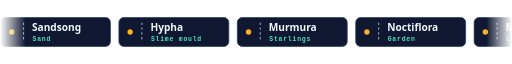
t = 0.00 s
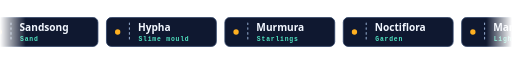
t = 1.67 s
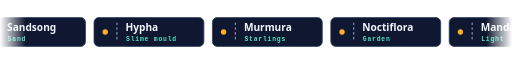
t = 3.33 s
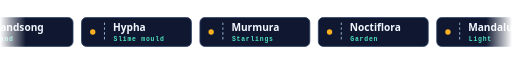
t = 5.00 s
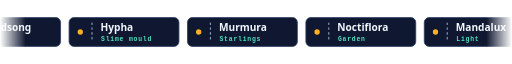
t = 6.67 s
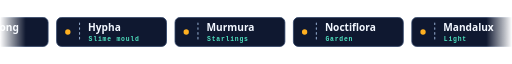
t = 8.33 s

The animated SVG that drew these frames (rendered in a browser with its animation timeline set to each time). Animation: 1 CSS @keyframes rule; frames cover the first 8.33 s, repeats indefinitely.

<svg xmlns="http://www.w3.org/2000/svg" viewBox="0 0 960 60" width="960" height="60" role="img" aria-label="Six live demos: Sandsong, Hypha, Murmura, Noctiflora, Mandalux, Epichord.">
  <title>Creative web lab projects</title>
  <defs>
    <linearGradient id="fade" x1="0" y1="0" x2="1" y2="0"><stop offset="0" stop-color="#000"/><stop offset="0.05" stop-color="#fff"/><stop offset="0.95" stop-color="#fff"/><stop offset="1" stop-color="#000"/></linearGradient>
    <mask id="edge"><rect width="960" height="60" fill="url(#fade)"/></mask>
    <style>
      .m { font-family: ui-monospace, SFMono-Regular, "Cascadia Mono", Menlo, Consolas, monospace; }
      .s { font-family: system-ui, "Segoe UI", "Helvetica Neue", Arial, sans-serif; }
      .run { animation: run 95s linear infinite; }
      @keyframes run { to { transform: translateX(-1332px); } }
      @media (prefers-reduced-motion: reduce) { .run { animation: none; } }
    </style>
  </defs>
  <g mask="url(#edge)"><g class="run">
      <g transform="translate(0 0)">
        <rect x="1" y="3" width="206" height="54" rx="9" fill="#0F1830" stroke="#2A3E63" stroke-width="1.5"/>
        <line x1="44" y1="13" x2="44" y2="47" stroke="#8FA6C8" stroke-width="2" stroke-dasharray="3 6" stroke-linecap="round"/>
        <circle cx="22" cy="30.0" r="5" fill="#FFB020"/>
        <text class="s" x="60" y="29" font-size="19" font-weight="800" fill="#F2F7FF">Sandsong</text>
        <text class="m" x="61" y="46" font-size="12" font-weight="700" letter-spacing="1.5" fill="#4FE3C1">Sand</text>
      </g><g transform="translate(222 0)">
        <rect x="1" y="3" width="206" height="54" rx="9" fill="#0F1830" stroke="#2A3E63" stroke-width="1.5"/>
        <line x1="44" y1="13" x2="44" y2="47" stroke="#8FA6C8" stroke-width="2" stroke-dasharray="3 6" stroke-linecap="round"/>
        <circle cx="22" cy="30.0" r="5" fill="#FFB020"/>
        <text class="s" x="60" y="29" font-size="19" font-weight="800" fill="#F2F7FF">Hypha</text>
        <text class="m" x="61" y="46" font-size="12" font-weight="700" letter-spacing="1.5" fill="#4FE3C1">Slime mould</text>
      </g><g transform="translate(444 0)">
        <rect x="1" y="3" width="206" height="54" rx="9" fill="#0F1830" stroke="#2A3E63" stroke-width="1.5"/>
        <line x1="44" y1="13" x2="44" y2="47" stroke="#8FA6C8" stroke-width="2" stroke-dasharray="3 6" stroke-linecap="round"/>
        <circle cx="22" cy="30.0" r="5" fill="#FFB020"/>
        <text class="s" x="60" y="29" font-size="19" font-weight="800" fill="#F2F7FF">Murmura</text>
        <text class="m" x="61" y="46" font-size="12" font-weight="700" letter-spacing="1.5" fill="#4FE3C1">Starlings</text>
      </g><g transform="translate(666 0)">
        <rect x="1" y="3" width="206" height="54" rx="9" fill="#0F1830" stroke="#2A3E63" stroke-width="1.5"/>
        <line x1="44" y1="13" x2="44" y2="47" stroke="#8FA6C8" stroke-width="2" stroke-dasharray="3 6" stroke-linecap="round"/>
        <circle cx="22" cy="30.0" r="5" fill="#FFB020"/>
        <text class="s" x="60" y="29" font-size="19" font-weight="800" fill="#F2F7FF">Noctiflora</text>
        <text class="m" x="61" y="46" font-size="12" font-weight="700" letter-spacing="1.5" fill="#4FE3C1">Garden</text>
      </g><g transform="translate(888 0)">
        <rect x="1" y="3" width="206" height="54" rx="9" fill="#0F1830" stroke="#2A3E63" stroke-width="1.5"/>
        <line x1="44" y1="13" x2="44" y2="47" stroke="#8FA6C8" stroke-width="2" stroke-dasharray="3 6" stroke-linecap="round"/>
        <circle cx="22" cy="30.0" r="5" fill="#FFB020"/>
        <text class="s" x="60" y="29" font-size="19" font-weight="800" fill="#F2F7FF">Mandalux</text>
        <text class="m" x="61" y="46" font-size="12" font-weight="700" letter-spacing="1.5" fill="#4FE3C1">Light</text>
      </g><g transform="translate(1110 0)">
        <rect x="1" y="3" width="206" height="54" rx="9" fill="#0F1830" stroke="#2A3E63" stroke-width="1.5"/>
        <line x1="44" y1="13" x2="44" y2="47" stroke="#8FA6C8" stroke-width="2" stroke-dasharray="3 6" stroke-linecap="round"/>
        <circle cx="22" cy="30.0" r="5" fill="#FFB020"/>
        <text class="s" x="60" y="29" font-size="19" font-weight="800" fill="#F2F7FF">Epichord</text>
        <text class="m" x="61" y="46" font-size="12" font-weight="700" letter-spacing="1.5" fill="#4FE3C1">Orbits</text>
      </g><g transform="translate(1332 0)">
        <rect x="1" y="3" width="206" height="54" rx="9" fill="#0F1830" stroke="#2A3E63" stroke-width="1.5"/>
        <line x1="44" y1="13" x2="44" y2="47" stroke="#8FA6C8" stroke-width="2" stroke-dasharray="3 6" stroke-linecap="round"/>
        <circle cx="22" cy="30.0" r="5" fill="#FFB020"/>
        <text class="s" x="60" y="29" font-size="19" font-weight="800" fill="#F2F7FF">Sandsong</text>
        <text class="m" x="61" y="46" font-size="12" font-weight="700" letter-spacing="1.5" fill="#4FE3C1">Sand</text>
      </g><g transform="translate(1554 0)">
        <rect x="1" y="3" width="206" height="54" rx="9" fill="#0F1830" stroke="#2A3E63" stroke-width="1.5"/>
        <line x1="44" y1="13" x2="44" y2="47" stroke="#8FA6C8" stroke-width="2" stroke-dasharray="3 6" stroke-linecap="round"/>
        <circle cx="22" cy="30.0" r="5" fill="#FFB020"/>
        <text class="s" x="60" y="29" font-size="19" font-weight="800" fill="#F2F7FF">Hypha</text>
        <text class="m" x="61" y="46" font-size="12" font-weight="700" letter-spacing="1.5" fill="#4FE3C1">Slime mould</text>
      </g><g transform="translate(1776 0)">
        <rect x="1" y="3" width="206" height="54" rx="9" fill="#0F1830" stroke="#2A3E63" stroke-width="1.5"/>
        <line x1="44" y1="13" x2="44" y2="47" stroke="#8FA6C8" stroke-width="2" stroke-dasharray="3 6" stroke-linecap="round"/>
        <circle cx="22" cy="30.0" r="5" fill="#FFB020"/>
        <text class="s" x="60" y="29" font-size="19" font-weight="800" fill="#F2F7FF">Murmura</text>
        <text class="m" x="61" y="46" font-size="12" font-weight="700" letter-spacing="1.5" fill="#4FE3C1">Starlings</text>
      </g><g transform="translate(1998 0)">
        <rect x="1" y="3" width="206" height="54" rx="9" fill="#0F1830" stroke="#2A3E63" stroke-width="1.5"/>
        <line x1="44" y1="13" x2="44" y2="47" stroke="#8FA6C8" stroke-width="2" stroke-dasharray="3 6" stroke-linecap="round"/>
        <circle cx="22" cy="30.0" r="5" fill="#FFB020"/>
        <text class="s" x="60" y="29" font-size="19" font-weight="800" fill="#F2F7FF">Noctiflora</text>
        <text class="m" x="61" y="46" font-size="12" font-weight="700" letter-spacing="1.5" fill="#4FE3C1">Garden</text>
      </g><g transform="translate(2220 0)">
        <rect x="1" y="3" width="206" height="54" rx="9" fill="#0F1830" stroke="#2A3E63" stroke-width="1.5"/>
        <line x1="44" y1="13" x2="44" y2="47" stroke="#8FA6C8" stroke-width="2" stroke-dasharray="3 6" stroke-linecap="round"/>
        <circle cx="22" cy="30.0" r="5" fill="#FFB020"/>
        <text class="s" x="60" y="29" font-size="19" font-weight="800" fill="#F2F7FF">Mandalux</text>
        <text class="m" x="61" y="46" font-size="12" font-weight="700" letter-spacing="1.5" fill="#4FE3C1">Light</text>
      </g><g transform="translate(2442 0)">
        <rect x="1" y="3" width="206" height="54" rx="9" fill="#0F1830" stroke="#2A3E63" stroke-width="1.5"/>
        <line x1="44" y1="13" x2="44" y2="47" stroke="#8FA6C8" stroke-width="2" stroke-dasharray="3 6" stroke-linecap="round"/>
        <circle cx="22" cy="30.0" r="5" fill="#FFB020"/>
        <text class="s" x="60" y="29" font-size="19" font-weight="800" fill="#F2F7FF">Epichord</text>
        <text class="m" x="61" y="46" font-size="12" font-weight="700" letter-spacing="1.5" fill="#4FE3C1">Orbits</text>
      </g><g transform="translate(2664 0)">
        <rect x="1" y="3" width="206" height="54" rx="9" fill="#0F1830" stroke="#2A3E63" stroke-width="1.5"/>
        <line x1="44" y1="13" x2="44" y2="47" stroke="#8FA6C8" stroke-width="2" stroke-dasharray="3 6" stroke-linecap="round"/>
        <circle cx="22" cy="30.0" r="5" fill="#FFB020"/>
        <text class="s" x="60" y="29" font-size="19" font-weight="800" fill="#F2F7FF">Sandsong</text>
        <text class="m" x="61" y="46" font-size="12" font-weight="700" letter-spacing="1.5" fill="#4FE3C1">Sand</text>
      </g><g transform="translate(2886 0)">
        <rect x="1" y="3" width="206" height="54" rx="9" fill="#0F1830" stroke="#2A3E63" stroke-width="1.5"/>
        <line x1="44" y1="13" x2="44" y2="47" stroke="#8FA6C8" stroke-width="2" stroke-dasharray="3 6" stroke-linecap="round"/>
        <circle cx="22" cy="30.0" r="5" fill="#FFB020"/>
        <text class="s" x="60" y="29" font-size="19" font-weight="800" fill="#F2F7FF">Hypha</text>
        <text class="m" x="61" y="46" font-size="12" font-weight="700" letter-spacing="1.5" fill="#4FE3C1">Slime mould</text>
      </g><g transform="translate(3108 0)">
        <rect x="1" y="3" width="206" height="54" rx="9" fill="#0F1830" stroke="#2A3E63" stroke-width="1.5"/>
        <line x1="44" y1="13" x2="44" y2="47" stroke="#8FA6C8" stroke-width="2" stroke-dasharray="3 6" stroke-linecap="round"/>
        <circle cx="22" cy="30.0" r="5" fill="#FFB020"/>
        <text class="s" x="60" y="29" font-size="19" font-weight="800" fill="#F2F7FF">Murmura</text>
        <text class="m" x="61" y="46" font-size="12" font-weight="700" letter-spacing="1.5" fill="#4FE3C1">Starlings</text>
      </g><g transform="translate(3330 0)">
        <rect x="1" y="3" width="206" height="54" rx="9" fill="#0F1830" stroke="#2A3E63" stroke-width="1.5"/>
        <line x1="44" y1="13" x2="44" y2="47" stroke="#8FA6C8" stroke-width="2" stroke-dasharray="3 6" stroke-linecap="round"/>
        <circle cx="22" cy="30.0" r="5" fill="#FFB020"/>
        <text class="s" x="60" y="29" font-size="19" font-weight="800" fill="#F2F7FF">Noctiflora</text>
        <text class="m" x="61" y="46" font-size="12" font-weight="700" letter-spacing="1.5" fill="#4FE3C1">Garden</text>
      </g><g transform="translate(3552 0)">
        <rect x="1" y="3" width="206" height="54" rx="9" fill="#0F1830" stroke="#2A3E63" stroke-width="1.5"/>
        <line x1="44" y1="13" x2="44" y2="47" stroke="#8FA6C8" stroke-width="2" stroke-dasharray="3 6" stroke-linecap="round"/>
        <circle cx="22" cy="30.0" r="5" fill="#FFB020"/>
        <text class="s" x="60" y="29" font-size="19" font-weight="800" fill="#F2F7FF">Mandalux</text>
        <text class="m" x="61" y="46" font-size="12" font-weight="700" letter-spacing="1.5" fill="#4FE3C1">Light</text>
      </g><g transform="translate(3774 0)">
        <rect x="1" y="3" width="206" height="54" rx="9" fill="#0F1830" stroke="#2A3E63" stroke-width="1.5"/>
        <line x1="44" y1="13" x2="44" y2="47" stroke="#8FA6C8" stroke-width="2" stroke-dasharray="3 6" stroke-linecap="round"/>
        <circle cx="22" cy="30.0" r="5" fill="#FFB020"/>
        <text class="s" x="60" y="29" font-size="19" font-weight="800" fill="#F2F7FF">Epichord</text>
        <text class="m" x="61" y="46" font-size="12" font-weight="700" letter-spacing="1.5" fill="#4FE3C1">Orbits</text>
      </g>
  </g></g>
</svg>
